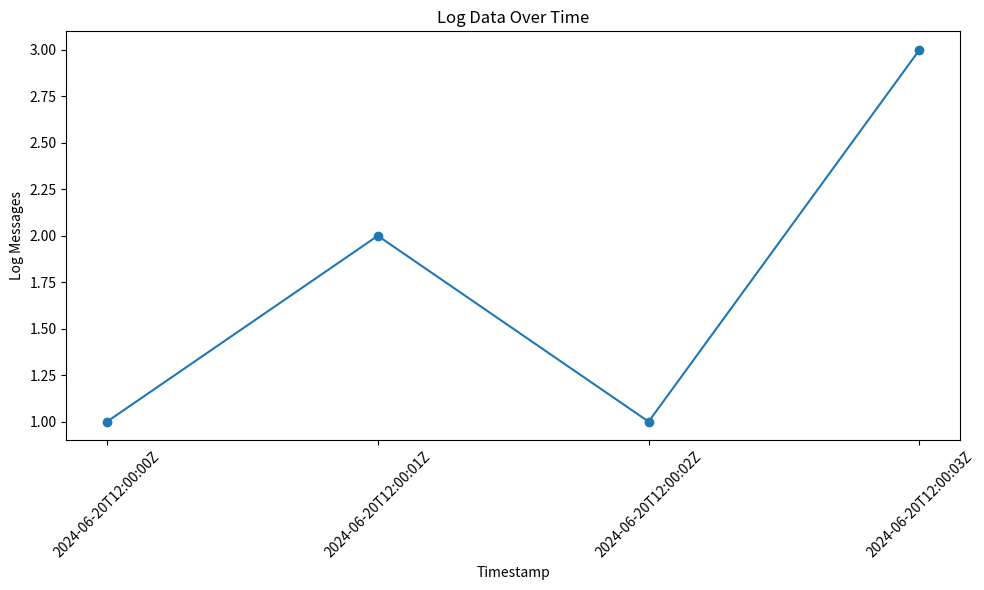

Here is the Python script that generated this plot:
import matplotlib.pyplot as plt

def visualise_log_data(log_data):
    timestamps = [entry['timestamp'] for entry in log_data]
    messages = [entry['message'] for entry in log_data]

    plt.figure(figsize=(10, 6))
    plt.plot(timestamps, messages, marker='o')
    plt.xlabel('Timestamp')
    plt.ylabel('Log Messages')
    plt.title('Log Data Over Time')
    plt.xticks(rotation=45)
    plt.tight_layout()
    plt.show()

if __name__ == "__main__":
    sample_log_data = [
        {"timestamp": "2024-06-20T12:00:00Z", "message": 1},
        {"timestamp": "2024-06-20T12:00:01Z", "message": 2},
        {"timestamp": "2024-06-20T12:00:02Z", "message": 1},
        {"timestamp": "2024-06-20T12:00:03Z", "message": 3},
    ]
    visualise_log_data(sample_log_data)
